5-way image classification set "real" from GitHub (orianapresacan/EmbryoStageGen); label vocabulary: 2-cell embryo, 4-cell embryo, 8-cell embryo, blastocyst, morula.

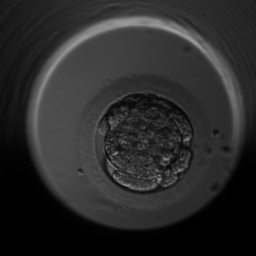
Label: morula

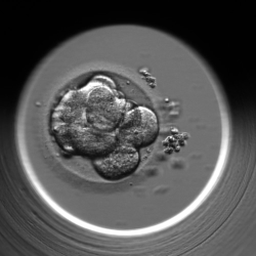
Label: morula

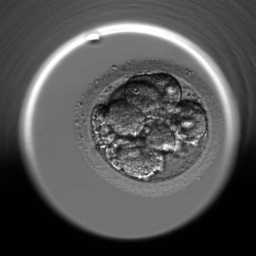
Label: 8-cell embryo

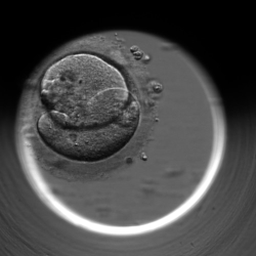
Label: 2-cell embryo

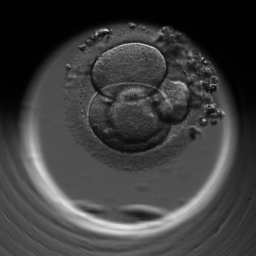
Label: 4-cell embryo

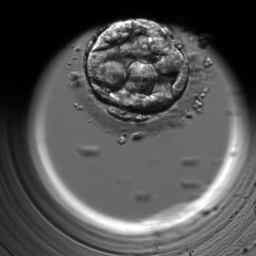
Label: blastocyst
